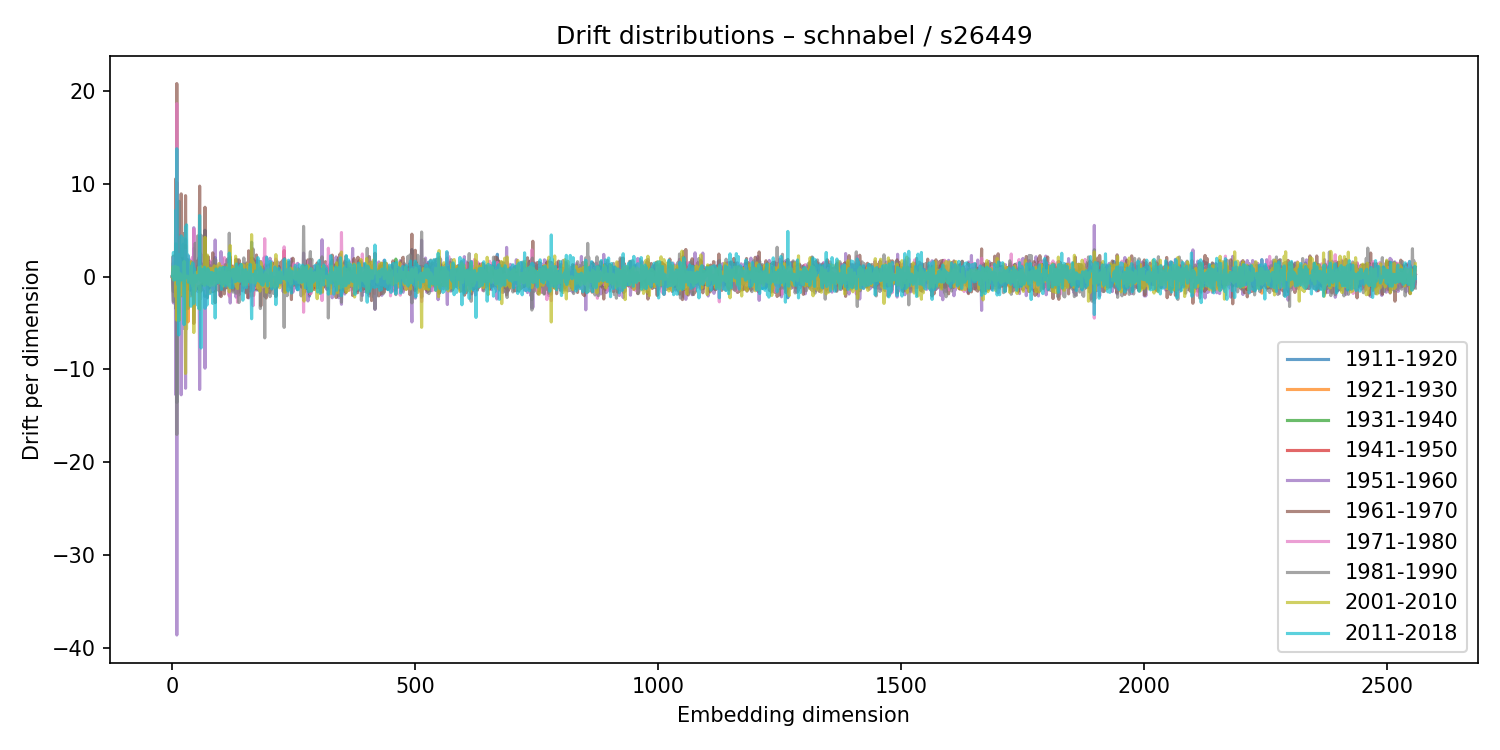

The file beside this chart, header and first rows:
1911-1920, 1921-1930, 1931-1940, 1941-1950, 1951-1960, 1961-1970, 1971-1980, 1981-1990, 2001-2010, 2011-2018
0.003753, 0.001023, -0.01702, 0.01508, -0.06089, 0.05675, 0.003083, -0.004348, -0.006938, 0.04049
-0.2658, 0.5592, -0.5899, 0.1921, -1.44, 2.124, 0.05275, -1.646, 1.062, 0.9584
1.474, 0.1199, -1.609, 0.8051, -2.839, 2.207, 2.01, -2.672, -0.3372, 2.608
-0.3123, 0.2642, 0.1236, -0.1496, 0.5546, -0.2701, 0.01282, -0.3198, 0.5877, -0.3822
-0.01415, -0.02891, 0.05806, -0.03281, 0.1963, -0.1821, -0.0132, 0.03638, 0.000252, -0.1672
0.193, 0.09897, -0.1058, 0.09302, -0.2299, 0.1208, 0.3748, -0.5542, 0.2078, 0.5
0.103, -0.2802, 0.08249, -0.07254, -0.4034, 0.2688, -0.1586, -0.4068, 1.117, -0.3168
0.7492, 2.355, -3.425, 0.7149, -12.72, 10.54, -1.12, 3.53, -2.164, 7.18
0.1174, -0.05666, 0.3087, -0.3164, 0.8327, -0.7012, 0.04259, 0.3073, -0.5256, -0.06268
8.268, 1.724, -13.55, 10.16, -38.61, 20.8, 18.64, -17, -4.683, 13.77
0.4445, -0.1922, -0.4216, 0.2016, -0.2404, 0.1245, 1.306, -0.962, -1.168, 1.538
-1.159, 0.3383, -0.4971, -0.2982, -0.1242, 0.4675, -0.3727, 0.3918, 0.9975, -0.834
-0.02025, 0.1622, 0.08201, -0.09099, -0.03197, 0.03851, -0.1468, 0.2897, -0.2377, 0.1706
0.6013, 0.8309, 4.487, -3.903, -1.238, 2.433, 5.098, -4.726, -1.31, -6.282
-1.781, 1.433, -0.6802, -0.7224, 2.944, -1.771, -2.147, 8.109, -4.699, 2.35
0.1256, 0.1553, -0.8987, 0.4225, 0.2216, -1.002, 1.874, -1.884, -0.2846, 1.616
0.1186, -0.1821, -0.1388, 0.2413, -0.4449, -0.641, 1.128, -0.1672, 0.3237, -0.4513
0.166, 0.5606, 0.3547, -0.266, -1.163, 1.382, 0.3912, 0.04189, -1.808, -0.2445
1.138, 1.103, -2.071, 1.981, -12.73, 8.916, -1.235, 2.821, -0.2615, 4.39
-0.0338, -0.02205, 0.1385, -0.1314, 0.2957, -0.213, -0.1862, 0.2449, -0.08687, -0.08153
-0.0005828, 0.05011, 0.01765, 0.01897, -0.03678, 0.07327, -0.139, 0.109, 0.04352, -0.2612
-0.6081, 0.5485, -0.7171, 0.2536, 0.2806, -0.4912, 0.5476, -0.4964, -0.2282, 1.065
1.979, 0.8009, 0.8425, -0.7979, -5.565, 4.632, -1.981, 3.505, -2.088, 4.136
-1.776, 0.8405, 0.03171, -0.1891, 0.8748, -1.839, 1.505, -0.7042, -0.892, 1.633
1.363, -1.884, 0.4103, -0.1559, 0.1442, 0.595, -1.601, 2.032, 1.632, -5.166
0.6034, -0.09923, 0.2211, -0.1201, -0.2313, 0.06308, 0.4171, -1.004, 0.5856, -0.006181
-0.2009, 0.2552, 0.05887, -0.2025, 0.8642, -0.6942, -0.04219, -0.09965, -0.06461, 0.01266
1.565, 3.37, -3.501, 1.216, -12.02, 8.724, 2.82, 4.035, -10.42, 5.372
1.123, -0.4196, 0.318, -0.4066, -0.1457, 0.2521, 0.3551, 0.7816, -1.435, 0.162
-0.4286, 0.308, -0.3466, 1.278, 1.279, 0.5177, 0.5136, -3.406, -5.624, 5.577
-0.161, -0.2691, -0.2596, 0.5878, -1.276, 0.7071, -0.394, 1.819, -0.7591, -0.15
0.4447, -0.3707, 0.06052, 0.04118, -0.02689, 0.01629, 0.4139, -0.4284, 0.05813, -0.04932
1.842, -4.878, 1.777, -0.7298, -3.425, -0.5452, 2.234, 0.7361, -3.389, 2.323
0.2914, -0.1231, -0.1589, 0.004281, 0.9814, -0.8148, -0.1585, 0.7471, -0.345, -0.6023
0.01177, 0.05873, -0.09722, 0.06864, -0.2479, 0.1181, 0.1913, -0.0007316, -0.1551, 0.0501
0.2167, -0.6798, 0.3692, -0.002651, -0.1105, -0.4689, 0.1825, 0.1598, -0.406, -0.1751
-0.4126, 0.4087, -0.0988, 0.1005, 1.79, -1.444, -0.03971, -0.1902, -0.6987, 1.132
0.06768, -0.1612, -0.1317, 0.164, -0.4018, 0.503, 0.08073, -0.247, -0.3339, 0.6021
1.079, -2.083, 1.21, 0.3429, 1.427, -1.265, -0.0461, -1.463, 1.612, -3.194
1.144, -0.6084, -0.2531, 0.3521, 0.07187, -0.1671, -1.26, 1.583, 0.7062, 0.6915
-0.5628, 0.5963, 0.2135, -0.05555, -1.064, 0.9549, -0.261, 1.488, -0.2833, -0.7917
1.01, -0.1158, -0.1136, 0.3577, 0.4667, -1.238, 2.07, -1.929, -0.7107, -0.317
0.1322, -0.1506, -0.1769, 0.4259, -0.9326, 0.9908, -0.1684, -0.2786, -1.039, 1.484
-0.04962, -0.3854, 0.4275, -0.2294, -0.2129, 0.111, 0.01338, 0.1911, -0.4038, 0.3346
3.033, 0.7222, 0.8014, -0.9336, 5.268, -5.039, 5.094, -1.622, -6.023, -2.886
0.5407, -0.907, -0.1533, 0.08564, 1.658, -1.839, 0.3029, -1.545, 0.1318, 0.8918
-0.1606, 0.2318, 0.1494, -0.1097, 0.6091, -0.7569, 0.1497, 0.3496, -0.4243, -0.01149
0.7308, -0.6707, 0.8574, -0.9631, 1.133, -1.243, -1.469, 3.596, -1.506, -0.3013
-0.1224, 0.1464, -0.2314, 0.1574, -0.7267, 0.7651, 0.2503, -0.2844, 0.4396, -0.5569
0.8231, -0.2591, -0.07582, -0.00747, 0.1088, -0.7325, 0.2743, -0.5308, 0.2124, 0.01399
0.0219, -0.1415, -0.01909, -0.01286, -0.1728, 0.1307, -0.4757, 0.6287, 0.1598, -0.1125
-0.1307, 0.001318, -0.3574, 0.1651, 0.4125, -0.5204, -0.01091, -0.3311, 0.1867, 0.103
0.02106, 0.4949, 0.3361, -0.5432, -1.586, 1.746, -0.7819, 4.389, -0.9793, -3.08
0.3203, -0.19, 0.08227, -0.2162, 0.2475, 0.1261, -0.4007, 0.1396, 0.5968, -0.2612
-0.1228, 0.02121, 1.288, -1.343, 2.001, -1.361, -0.748, 1.125, 0.996, -3.425
0.8131, -1.137, 0.2298, 0.3585, -0.4067, 0.6206, 0.03288, -0.1307, -0.6893, 0.08719
2.15, 1.406, -1.686, -0.8607, -12.16, 9.75, 2.477, 0.0936, -3.527, 6.575
-0.003264, 0.03981, -0.06685, 0.006899, -0.7749, 0.6609, 0.3177, -0.366, 0.0229, -0.1805
0.411, -0.07318, 0.1242, 0.5358, -2.339, 2.43, -0.5675, 0.668, 0.8241, -1.724
-0.5765, -0.4098, 0.9589, -0.7227, 1.454, -1.552, -0.3911, 4.46, 1.109, -7.69
... 2,500 more rows
